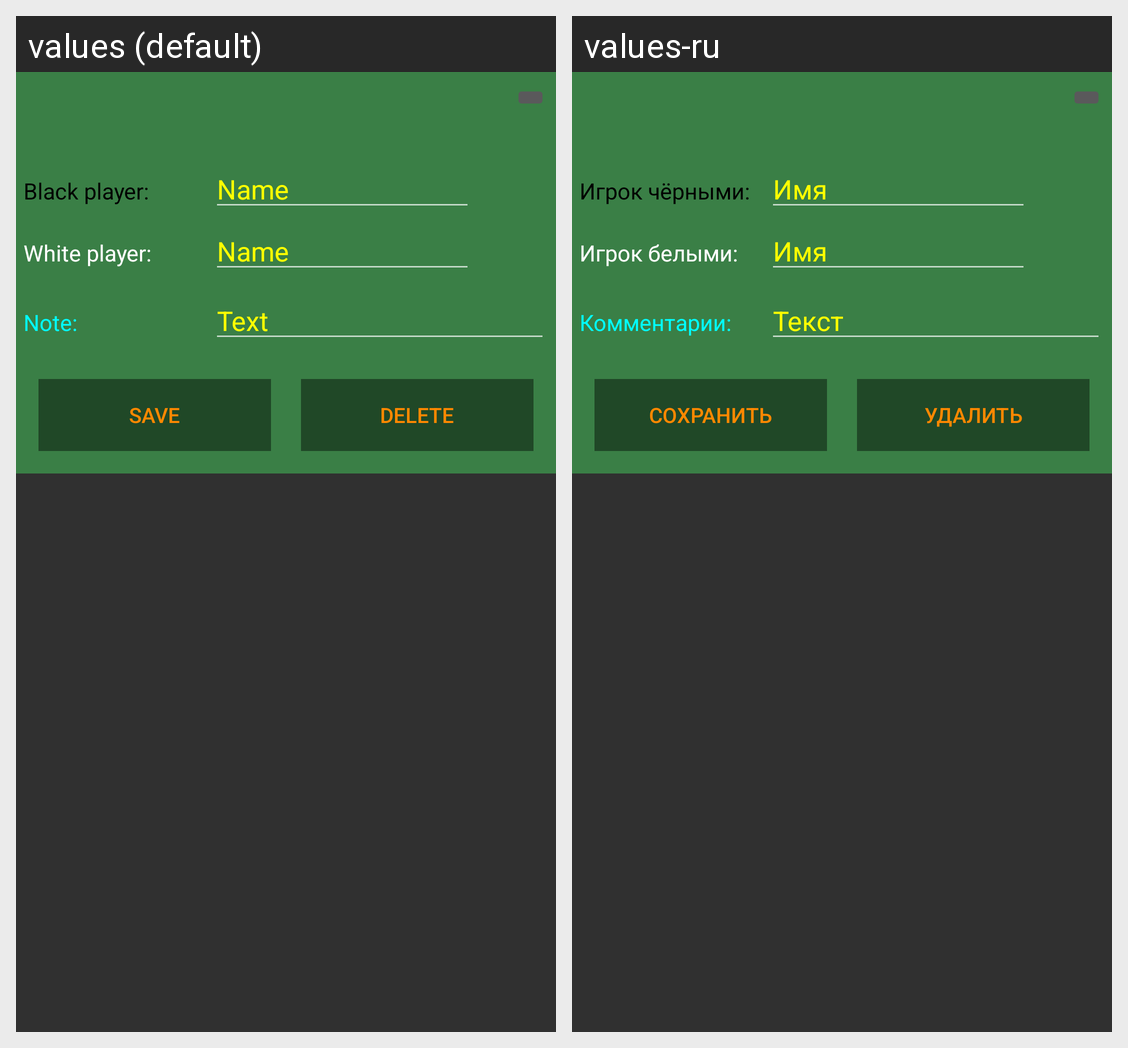

The same Android screen rendered under two of its app's locales, left to right. List the strings drawn on it with the default value and each locale's translation.
Android screen res/layout/activity_save_game.xml rendered under 2 locales, left to right: values (default), values-ru. Device: Nexus 5 (rendered at 1080×1920; each locale shown at half size, 540×960, under a caption strip naming it); theme CustomActionBarTheme.
Strings drawn on this screen, with the default value and each locale's value (text and hints the layout hard-codes, and strings that could not be matched under every locale, appear in the picture but are not listed):

static_bplayer_text
  values: Black player:
  values-ru: Игрок чёрными:

hint_name_text
  values: Name
  values-ru: Имя

static_wplayer_text
  values: White player:
  values-ru: Игрок белыми:

static_notice_text
  values: Note:
  values-ru: Комментарии:

hint_notice_text
  values: Text
  values-ru: Текст

button_save
  values: Save
  values-ru: Сохранить

button_delete
  values: Delete
  values-ru: Удалить
